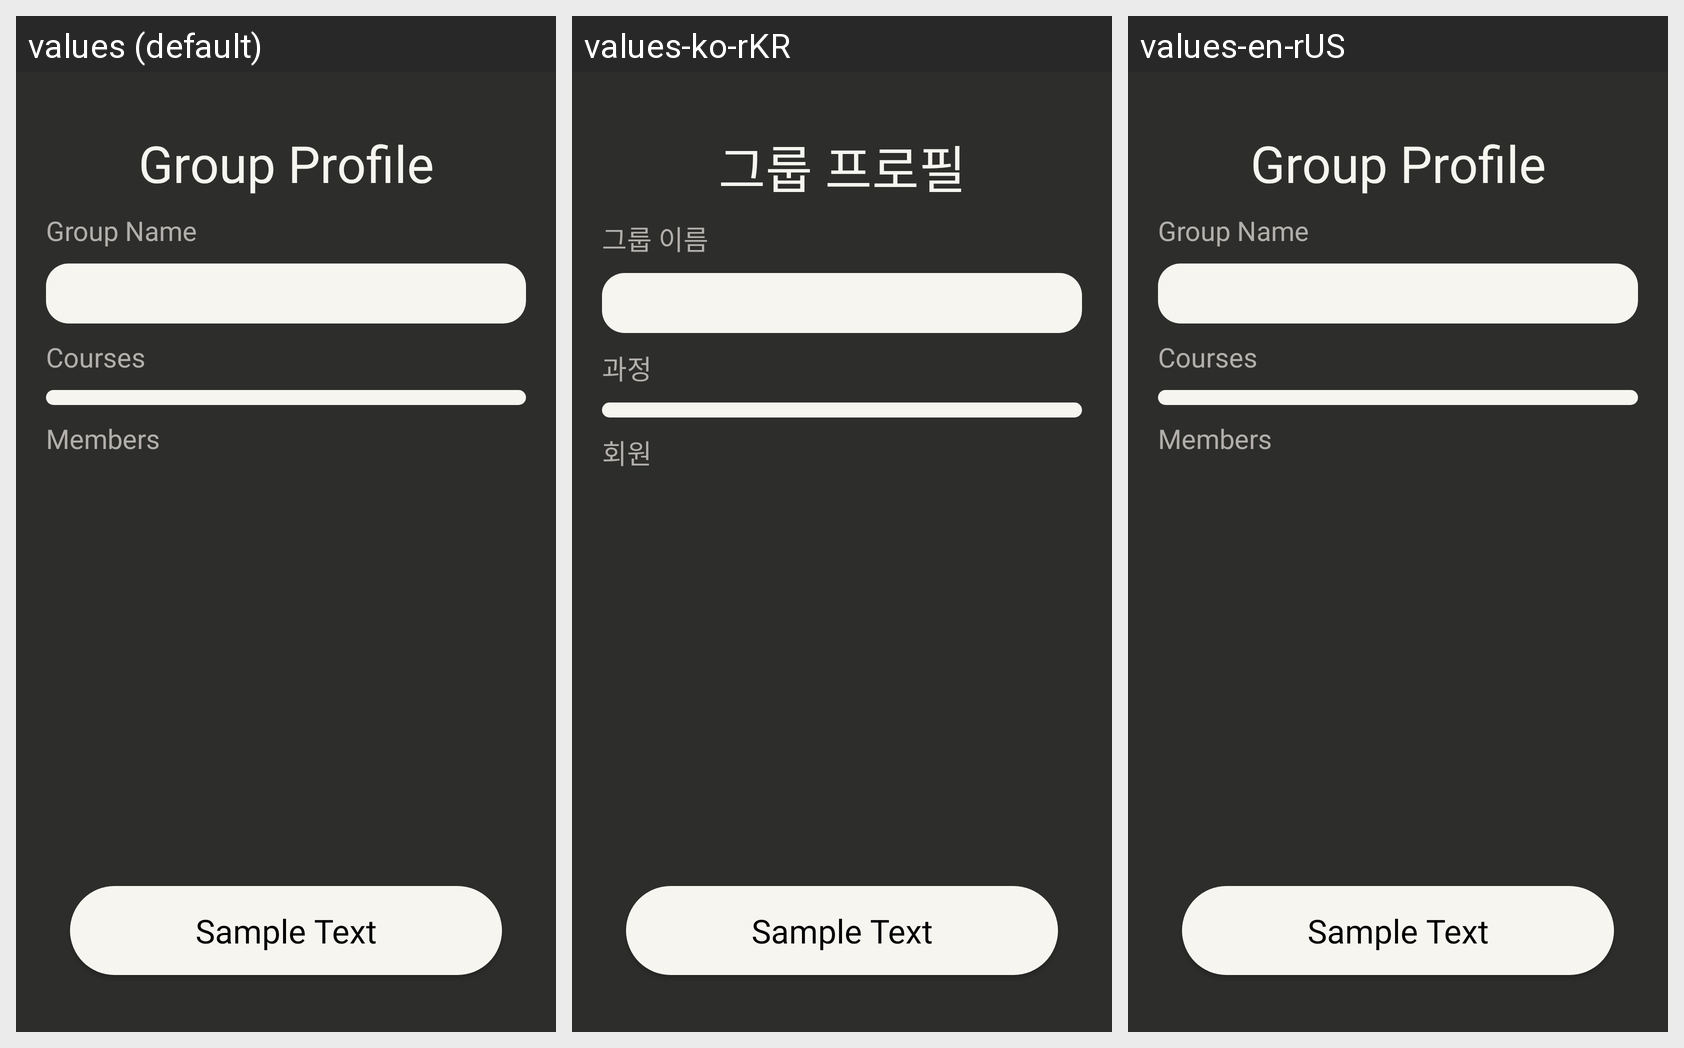

Locale-by-locale string values for the Android screen shown in this grid:
Android screen res/layout/layout_edit_group_fragment.xml rendered under 3 locales, left to right: values (default), values-ko-rKR, values-en-rUS. Device: Nexus 5 (rendered at 1080×1920; each locale shown at half size, 540×960, under a caption strip naming it); theme Theme.AppCompat.Light.NoActionBar.
Strings drawn on this screen, with the default value and each locale's value (text and hints the layout hard-codes, and strings that could not be matched under every locale, appear in the picture but are not listed):

group_profile
  values: Group Profile
  values-ko-rKR: 그룹 프로필
  values-en-rUS: Group Profile

group_name
  values: Group Name
  values-ko-rKR: 그룹 이름
  values-en-rUS: Group Name

courses
  values: Courses
  values-ko-rKR: 과정
  values-en-rUS: Courses

members
  values: Members
  values-ko-rKR: 회원
  values-en-rUS: Members
